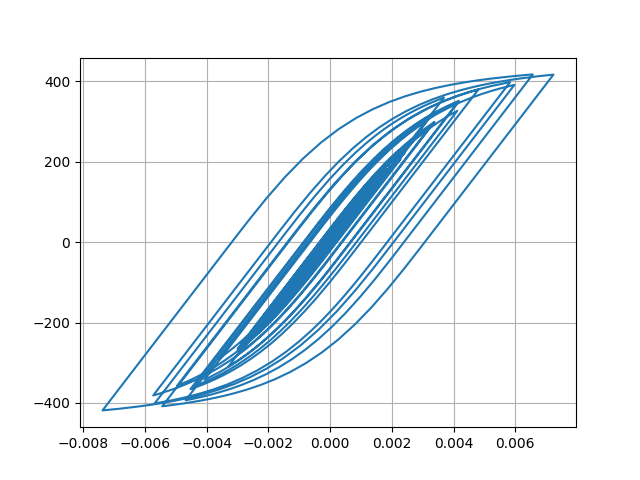

Data behind this chart, as committed beside it:
Desplacment, Force
0.0, 0.0
-1.0301418855864815e-06, -0.103
-3.1679345168400344e-06, -0.3168
-4.653181716548089e-06, -0.4653
-4.157841128744023e-06, -0.4158
-1.1336127775515412e-06, -0.1134
4.23489351863857e-06, 0.4235
1.135024191462038e-05, 1.135
1.972458552580009e-05, 1.972
2.909121476926261e-05, 2.909
3.929603620359618e-05, 3.929
5.016514807400992e-05, 5.016
6.135383639766449e-05, 6.135
7.220600113860872e-05, 7.22
8.179413615306157e-05, 8.178
8.950091494341806e-05, 8.949
9.537453042958545e-05, 9.536
0.0001001, 10
0.0001044, 10.44
0.0001093, 10.92
0.0001152, 11.52
0.0001223, 12.23
0.00013, 13
0.0001373, 13.72
0.0001433, 14.33
0.0001474, 14.73
0.0001482, 14.82
0.0001451, 14.5
0.0001373, 13.72
0.0001249, 12.49
0.0001089, 10.88
9.028735686191704e-05, 9.023
7.027801023341579e-05, 7.022
4.984944366129438e-05, 4.979
3.0041342710291917e-05, 2.998
1.1635195385330725e-05, 1.157
-4.853580344060659e-06, -0.4914
-1.970699078462753e-05, -1.977
-3.409109227470688e-05, -3.415
-4.966341234617323e-05, -4.972
-6.819201486395067e-05, -6.825
-9.079332939781559e-05, -9.084
-0.0001177, -11.77
-0.0001485, -14.85
-0.0001828, -18.28
-0.0002197, -21.95
-0.0002572, -25.69
-0.0002927, -29.23
-0.0003228, -32.23
-0.0003449, -34.42
-0.0003586, -35.78
-0.0003651, -36.42
-0.0003669, -36.6
-0.0003665, -36.56
-0.0003652, -36.43
-0.0003638, -36.3
-0.0003633, -36.24
-0.0003645, -36.36
-0.0003681, -36.72
-0.0003742, -37.33
... 2,941 more rows
